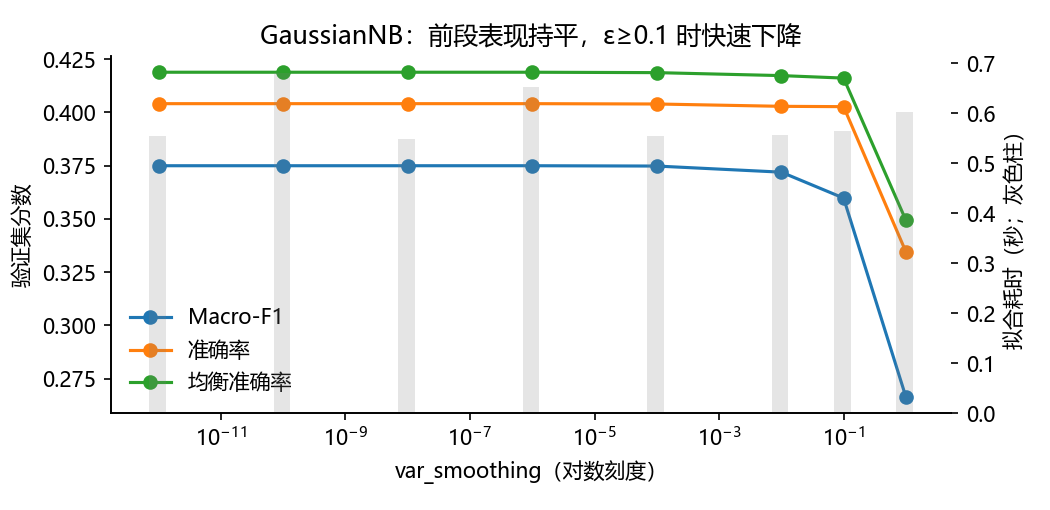

The file beside this chart, header and first rows:
var_smoothing, val_accuracy, val_macro_f1, val_balanced_accuracy, fit_seconds, val_predict_seconds
1e-12, 0.4041, 0.3749, 0.4188, 0.5539, 1.503
1e-10, 0.4041, 0.3749, 0.4188, 0.6809, 1.322
1e-08, 0.4041, 0.3749, 0.4188, 0.5478, 1.362
1e-06, 0.4041, 0.3749, 0.4188, 0.6535, 1.402
0.0001, 0.4039, 0.3748, 0.4186, 0.5547, 1.548
0.01, 0.4028, 0.3719, 0.4172, 0.5568, 1.537
0.1, 0.4027, 0.3597, 0.4161, 0.5654, 1.393
1.0, 0.3345, 0.2664, 0.3494, 0.6034, 1.328
